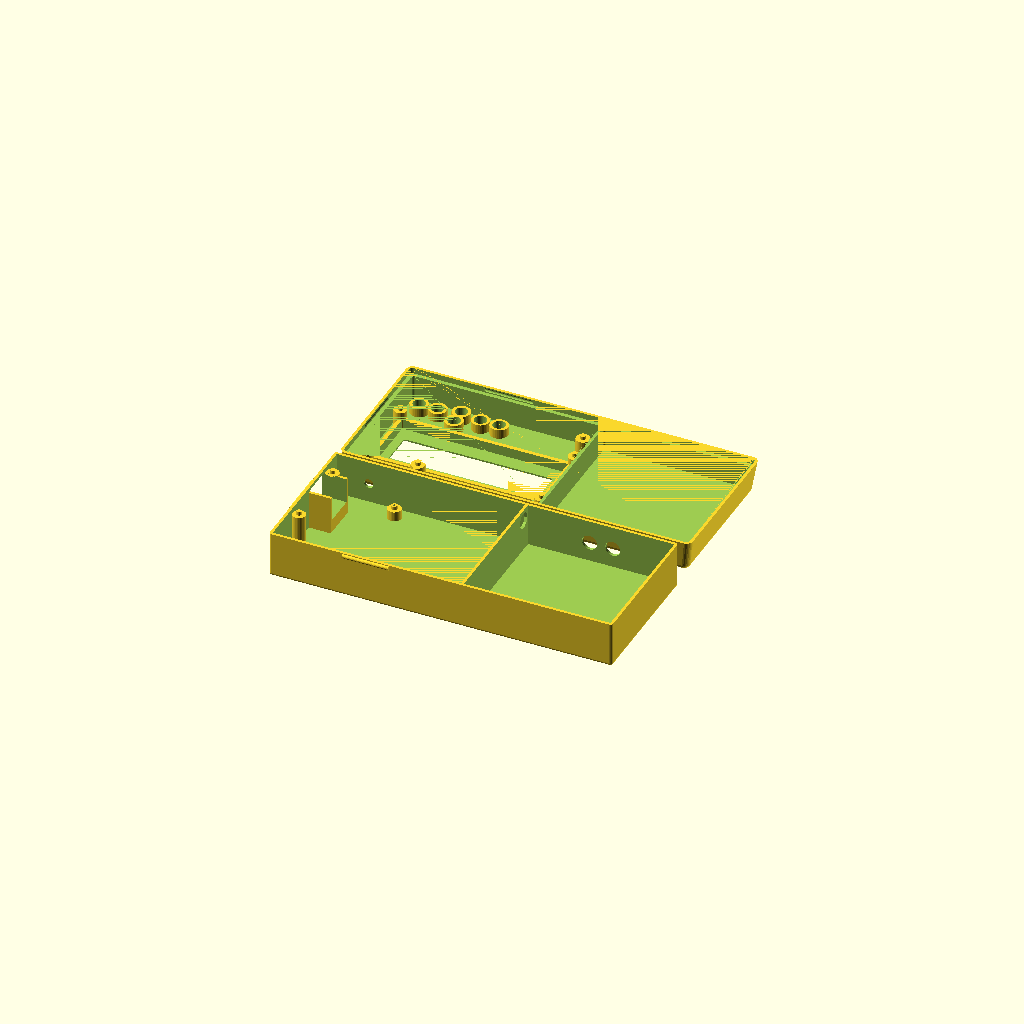
Cell 1 — every parameter at its default value.
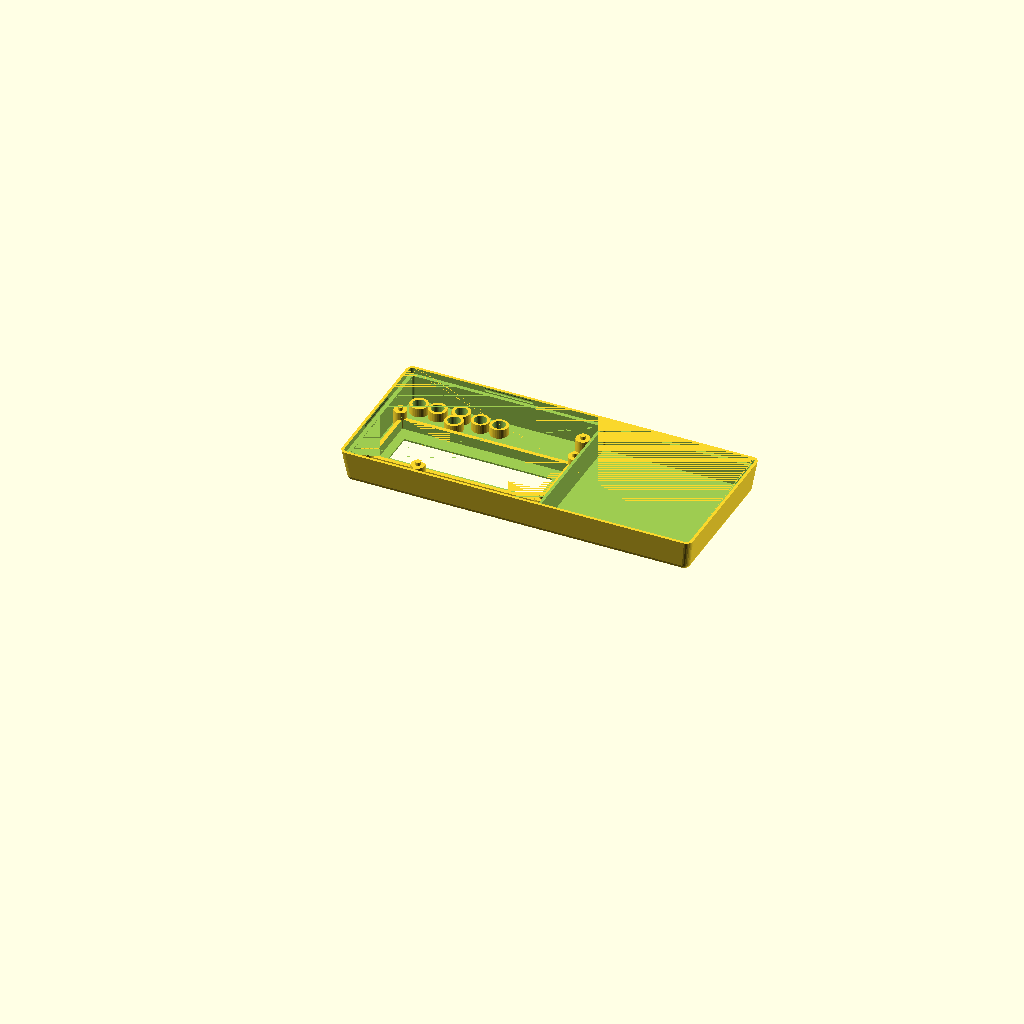
Cell 2 — part set to "top", the other parameters unchanged.
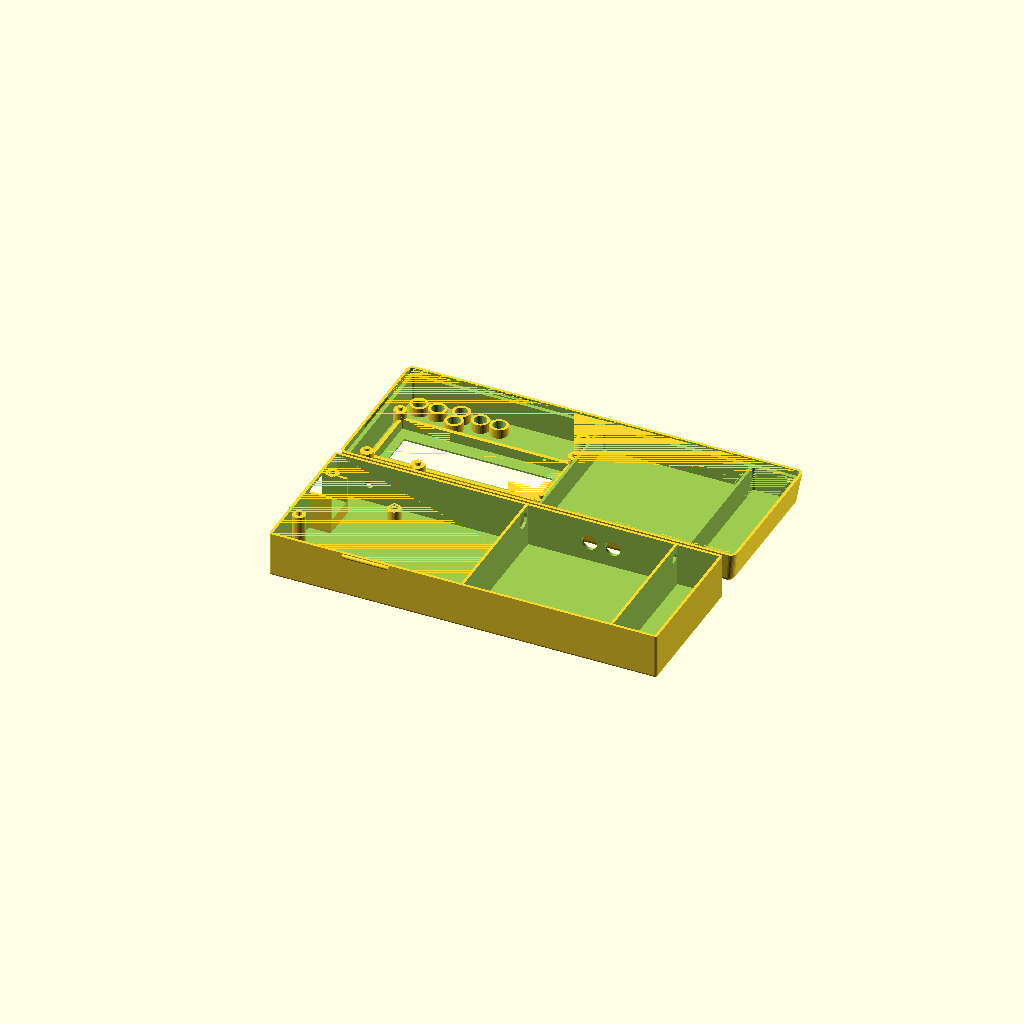
Cell 3: the same model with with_battery = 1.
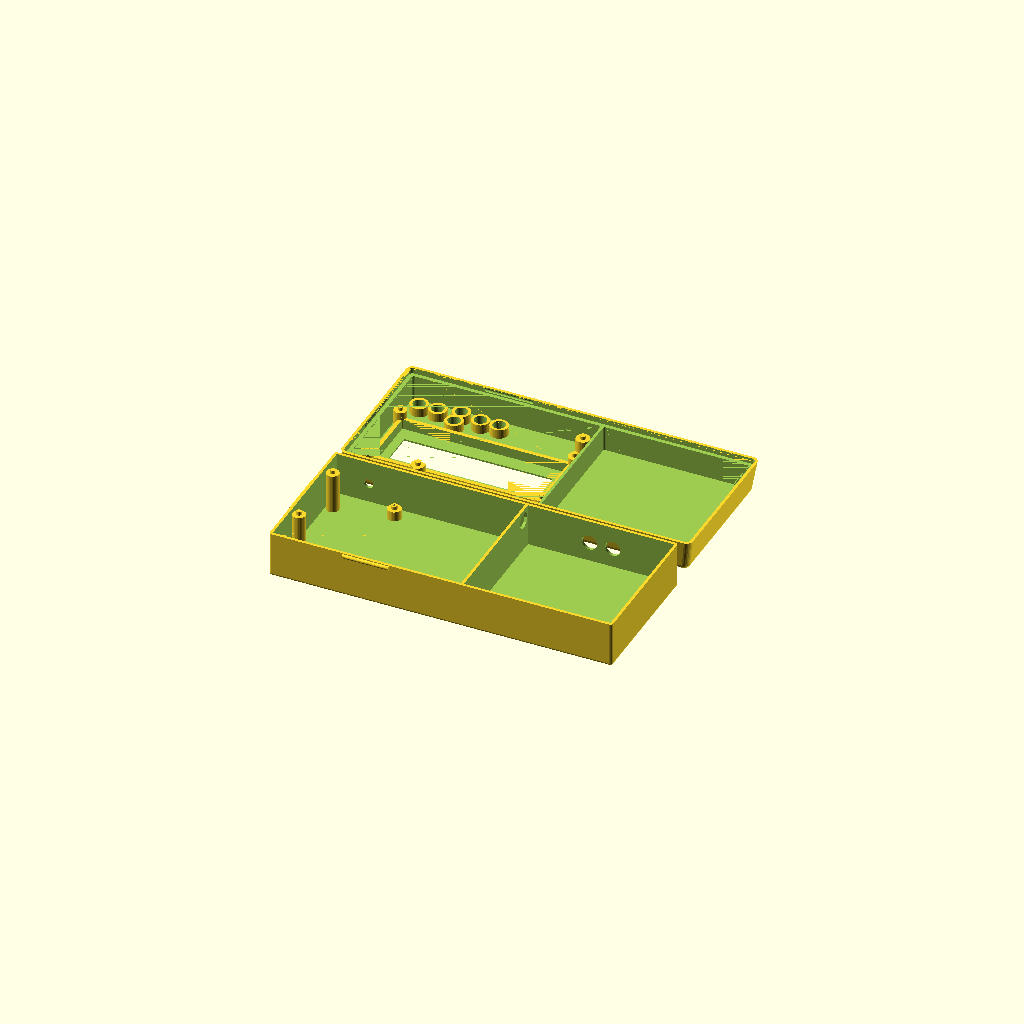
Cell 4: the same model with have_usb_plug = 0.
One fixed orthographic camera (rotation 55°, 0°, 25°; colour scheme Cornfield) for every cell.
OpenSCAD source file 3D Files for 3D Print/source code/arduino_uno_lcd_sous_vide.scad:
//
// arduino lcd keypad shield
//
// design by Egil Kvaleberg, 24 May 2015
//
// TODO:
// update with real measurements from original Uno drawings
// https://www.wayneandlayne.com/blog/2010/12/19/nice-drawings-of-the-arduino-uno-and-mega-2560/
// (incomplete) drawings of the LCD shield:
//  http://www.dfrobot.com/wiki/index.php?title=Arduino_LCD_KeyPad_Shield_%28SKU:_DFR0009%29
// display module dimensions:
//  https://www.adafruit.com/datasheets/rgblcddimensions.gif
// what about screws?
//
// notes:
// design origin is top surface of center of lcd/keypad pcbwith_battery ? batt[0]+wall+2*tol : 0
//
// extra PCB in example is 20x33.7

external_hole_rad=6.5/2;
external_temp_hole_rad=4/2;

part = "all"; // [ top, bottom, button, buttons, all ]
with_battery = 0; // [ 1:true, 0:false ] 
extra_room = 63; //20.6; // size of extra room, if any, set to 0 otherwise

have_usb_plug = 1; // [ 1:true, 0:false ] 
have_power_plug = 0; // [ 1:true, 0:false ] 
have_power_switch = 0; // [ 1:true, 0:false ] 
have_up_key = 1; // [ 1:true, 0:false ] 
have_down_key = 1; // [ 1:true, 0:false ] 
have_left_key = 1; // [ 1:true, 0:false ] 
have_right_key = 1; // [ 1:true, 0:false ] 
have_select_key = 1; // [ 1:true, 0:false ] 
have_reset_key = 0; // [ 1:true, 0:false ] 
have_plugrow_upper = 0; // [ 1:true, 0:false ]
have_plugrow_lower = 0; // [ 1:true, 0:false ]

/* [Hidden] */
mil2mm = 0.0254;
DATUMX = 1120; // BUG: approx, in mils
DATUMY = 1050; // exact, in mils

batt = [17.0, 53.0, 26.0]; // 
pcb = [80.0, 58.0, 1.5]; // lcd/keypad shield, net (dwg is 80x58 mm)
pcb2floor = 17.0;
pcb2roof = 10.8;
lcdpcb2roof = 7.0;
pcb2lower = 12.8; // distance between main pcbs (top to top)
lcdpcbdx = 0.0;
lcdpcbdy = (14.0 - 7.5)/2 + 0.5; // 0.5 is fudge, don't ask
lcdpcb = [80.0, 36.0, 1.5]; // size (dwg is 80x36mm)
lcdframe = [71.3, 26.3, 3.8]; // net size (dwg is 71.3 x 26.3)
window = [64.0, 14.0]; // size (dwg 64.5 x 16.4, not critical)
windowdx = (4.2 - 4.6)/2;
windowdy = (19.6 - 14.0)/2 + 0.5; // 0.5 is fudge, don't ask
pcbmntdia = 3.1; // lcd mounting holes (dwg is 2.5)
pcbmntdx = 75.0/2; // distance between lcd mounting holes (dwg is 75.00)
pcbmntdy = 31.0/2; // (dwg is 31.00) 
pcbmnt2dia = 3.5; // uno mounting holes (dwg is 3.2)
pcbmnt2dx = (600-DATUMX)*mil2mm; // 
pcbmnt2dy = (2000-DATUMY)*mil2mm;
pcbmnt2adx = (550-DATUMX)*mil2mm;
pcbmnt3dx = (2600-DATUMX)*mil2mm;  // 
pcbmnt3dy = (300-DATUMY)*mil2mm;
pcbmnt3ady = (1400-DATUMY)*mil2mm;
pcbmnthead = 6.2; // countersunk
pcbmntthreads = 2.5;
breakaway = 0.3; // have hidden hole for screw, 0 for no extra pegs 

button = [-(pcb[0]/2-25.8+6.0/2), -(pcb[1]/2-3.6-6.0/2), 5.3]; // coordinates, and total height from pcb
button_dia = 4.6;
button_dy1 = 4.7;
button_dy2 = -2.0;
button_dx1 = 15.2 - 6.0;
button_dx2 = 23.2 - 6.0;
trimpot = [9.5, 4.4]; // trimpot size, no margin
trimpotdx = -(pcb[0]/2  - 3.9 - 9.5/2);
trimpotdy = pcb[1]/2 - 0.9 - 4.4/2; 
trimmer_dia = 2.8; // 2.3 with no margin
trimmer = [-(pcb[0]/2-4.8-trimmer_dia/2), pcb[1]/2-0.7-trimmer_dia/2, 0]; // coordinates of trimmer hole
lowerpcbrx = 9.5; // room at contacts, with margin 
powersy = 8.9; // power contact width, dwg is 8.9
powerdy = ((475+125)/2-DATUMY)*mil2mm;
usbsy = 12.3;
usbdy = ((1725+1275)/2-DATUMY)*mil2mm;

plugrow1 = [(1800-DATUMX)*mil2mm, (pcb[1]/2-0.5-2.56/2)]; // coordinates D7 pin
plugrow2 = [(1300-DATUMX)*mil2mm, -(pcb[1]/2-0.5-2.56/2)]; // coordinates RST pin

frame_w = 2.5; // assembly frame width
snap_dia = 1.8; // snap lock ridge diameter
snap_len = 20.0; // snap lock length
tol = 0.5; // general tolerance
swtol = 0.35; // tolerance for switch
wall = 1.2; // general wall thickness
thinwall = 0.4;
corner_r = wall; // casing corner radius
corner2_r = wall+tol+wall; // corners of top casing
d = 0.01;

echo("X datum ref:",-13.2,(600-DATUMX)*mil2mm);
echo(pcbmnt2dy-pcbmnt3ady, (2000-1400)*mil2mm); // 15.325, dwg is 15.24
echo(pcbmnt3dy+pcbmnt2dy, (300-100)*mil2mm); // 5.075, dwg is 5.08
echo(pcbmnt2dy, (1050-100)*mil2mm); // 24.125, dwg is 24.13
echo(powerdy+pcbmnt2dy, ((475+125)/2-100)*mil2mm); // 5.575 dwg is 5.08
echo("USBDY",pcbmnt2dy - usbdy, (2000-(1725+1275)/2)*mil2mm); // 13.025 dwg is 12.7
//echo(plugrow1[1]+pcbmnt2dy, (1050-100)*mil2mm); // 5.02 dwg is 5.08
echo(pcbmnt3dx-pcbmnt2dx, (2600-600)*mil2mm); // 50.2, dwg is 50.8 
echo(pcbmnt2dx-pcbmnt2adx, (600-550)*mil2mm); // 1.3, dwg is 1.27
echo("p1",plugrow1[0]-pcbmnt2dx, (1800-600)*mil2mm); // upper, 30.48 dwg is 30.08
echo(plugrow2[0]-pcbmnt2adx, (1300-550)*mil2mm); // lower, 19.18 dwg is 19.05
echo(pcbmnt2dia, 125*mil2mm); // 3.5, dwg is 3.175

extra_y = (extra_room>0 ? extra_room+wall : 0) + (with_battery ? batt[0]+wall+2*tol : 0); // extra space in y

module nut(af, h) { // af is 2*r
	cylinder(r=af/2/cos(30), h=h, $fn=6);
}

module c_cube(x, y, z) {
	translate([-x/2, -y/2, 0]) cube([x, y, z]);
}

module cr_cube(x, y, z, r) {
	hull() {
		for (dx=[-1,1]) for (dy=[-1,1]) translate([dx*(x/2-r), dy*(y/2-r), 0]) cylinder(r=r, h=z, $fn=20);
	}
}

module cr2_cube(x, y, z, r1, r2) {
	hull() {
		for (dx=[-1,1]) for (dy=[-1,1]) translate([dx*(x/2-r1), dy*(y/2-r1), 0]) cylinder(r1=r1, r2=r2, h=z, $fn=20);
	}
}


switchneck = 6.0; // neck of toggle switch
switchbody = 15.0; // height of switch body, including contacts
module tswitch(extra) { // standard toggle switch
	if (have_power_switch) translate([-pcb[0]/2, -3.5, wall + pcb2floor/2 + 4.0]) rotate([90, 0, 0])  rotate([0, -90, 0]) {
		cylinder(r=switchneck/2+extra, h=9.0, $fn=30);
		cylinder(r=2.0/2, h=19.0, $fn=10);
		rotate([180, 0, 0]) c_cube(13.2+2*extra, 8.0+2*extra, 10.5+2*extra);
		for (dx = [-5.08, 0, 5.08]) rotate([180, 0, 0]) translate([dx, 0, 0]) cylinder(r=1.1, h=switchbody, $fn=16);
	}
}

module switchguard() { 
	r = 3.0;
	w = 11.5;
	len = 15.0;
	h = wall + pcb2floor/2 + 1.5;

	if (have_power_switch) translate([-pcb[0]/2-tol, -3.5, 0]) {
		rotate ([0, 0, 90]) difference () {
			union () {
				translate([0, r/2, 0]) c_cube(len, r, h);
				translate([0, w/2+wall, 0]) cr_cube(len, w+2*wall, h, r);
			}
			union () {
				translate([0, wall/2, -d]) c_cube(len, wall+2*d, h+2*d);
				translate([0, w/2+wall, -d]) cr_cube(len-2*wall, w, h+2*d, r*0.8);
			}
		}
	}
}

module bottom() {
	module snap2(ex) {
		translate([pcb[0]/2+tol+wall+ex, -snap_len/2, wall+pcb2floor+pcb[2]-frame_w/2]) rotate([-90, 0, 0]) cylinder(r=snap_dia/2, h=snap_len, $fs=0.3);
		translate([-snap_len/2, pcb[1]/2+tol+wall, wall+pcb2floor+pcb[2]-frame_w/2]) rotate([0, 90, 0]) cylinder(r=snap_dia/2, h=snap_len, $fs=0.3);
	}
    module power_usb(extra) { 
       if (have_power_plug) 
			translate([-pcb[0]/2, powerdy, wall+4.0+(pcb2floor-pcb2lower-pcb[2])-2*extra]) 
				c_cube(2*(lowerpcbrx-tol), powersy+2*extra, pcb[2]+pcb2lower+2*extra-4.0);
        if (have_usb_plug) 
			translate([-pcb[0]/2, usbdy, wall+4.0+(pcb2floor-pcb2lower-pcb[2])-2*extra]) 
				c_cube(2*(lowerpcbrx-tol), usbsy+2*extra, pcb[2]+pcb2lower+2*extra-4.0);
    }
	module add() {
		hull () for (x = [-1, 1]) for (y = [-1, 1])
			translate([x*(pcb[0]/2+tol+wall-corner_r) + (x>0 ? extra_y : 0), y*(pcb[1]/2+tol+wall-corner_r), corner_r]) {
				sphere(r = corner_r, $fs=0.3);
				cylinder(r = corner_r, h = wall+pcb2floor+pcb[2]-corner_r, $fs=0.3);
		}
		snap2(with_battery ? batt[0]+wall+2*tol : 0);
        rotate([0, 0, 180]) snap2(0);
	}
	module sub() {
        module pedestal(dx, dy, hg, dia) {
            translate([dx, dy, wall]) {
				cylinder(r = dia/2+wall, h = hg, $fs=0.2);
                // pegs through pcb mount holes
                if (breakaway > 0) translate([0, 0, hg]) 
                        cylinder(r = dia/2 - tol, h = pcb[2], $fs=0.2);
            }
        }
        module pedestal_hole(dx, dy, hg, dia) {
            translate([dx, dy, breakaway]) {	
				cylinder(r = dia/2, h = wall+hg-2*breakaway, $fs=0.2);
				cylinder(r = 1.0/2, h = wall+hg+pcb[2]+d, $fs=0.2); // needed to 'expose' internal structure so it dows not get removed
				cylinder(r1 = pcbmnthead/2 - breakaway, r2 = 0, h = pcbmnthead/2 - breakaway, $fs=0.2); // countersunk head
		    }
        }
		difference () {
			// pcb itself
			translate([-(pcb[0]/2+tol), -(pcb[1]/2+tol), wall])
				cube([2*tol+pcb[0], 2*tol+pcb[1], pcb2floor+pcb[2]+d]);
			// less pcb mount pedestals to lcd shield pcb]) 
            difference ( ){
                pedestal(lcdpcbdx-pcbmntdx, lcdpcbdy-pcbmntdy, pcb2floor, pcbmntdia);   
                tswitch(tol);
            }    
            pedestal(lcdpcbdx-pcbmntdx, lcdpcbdy+pcbmntdy, pcb2floor, pcbmntdia); 
            pedestal(pcbmnt2dx, pcbmnt2dy, pcb2floor-pcb2lower, pcbmnt2dia);
            pedestal(pcbmnt2adx, -pcbmnt2dy, pcb2floor-pcb2lower, pcbmnt2dia);
            pedestal(pcbmnt3dx, pcbmnt3dy, pcb2floor-pcb2lower, pcbmnt2dia);
            pedestal(pcbmnt3dx, pcbmnt3ady, pcb2floor-pcb2lower, pcbmnt2dia);
            // walls for contacts
            difference () {
                union () {
                    translate([0, wall, -tol]) power_usb(tol);
                    translate([0, -wall, -tol]) power_usb(tol);
                    translate([0, wall, -(wall+pcb2floor-pcb2lower-pcb[2]-tol)-4.0]) power_usb(tol);
                    translate([0, -wall, -(wall+pcb2floor-pcb2lower-pcb[2]-tol)-4.0]) power_usb(tol);
                }
                translate([d, 0, 0]) power_usb(tol);
            }
		}
		// hole for countersunk pcb mounting screws, hidden (can be broken away)
		//for (dx = [-pcbmntdx]) for (dy = [-pcbmntdy, pcbmntdy]) pedestal_hole(lcdpcbdx + dx, lcdpcbdy + dy, pcb2floor, pcbmntdia);
        pedestal_hole(pcbmnt2dx, pcbmnt2dy, pcb2floor-pcb2lower, pcbmnt2dia);
        pedestal_hole(pcbmnt3dx, pcbmnt3dy, pcb2floor-pcb2lower, pcbmnt2dia);
        // hole for usb and power
        power_usb(tol);
        // hole for switch
        tswitch(tol);
        // extra room
        if (extra_room > 0) translate([pcb[0]/2+tol+wall+extra_room/2, 0, wall]) {
            translate([0, pcb[1]/2 - 7.0/2, pcb2floor*.8]) rotate([0, -90, 0]) cylinder(r=7.0/2, h=extra_room); // hole in internal wall
            for (dx = [-5.0, 5.0]) translate([dx, pcb[1]/2 - 6.0/2, pcb2floor*.5]) rotate([0, -90, -90]) cylinder(r=external_hole_rad, h=extra_room, $fn=24); // holes in external wall
            for (dx = [-100]) translate([dx, pcb[1]/2 - 6.0/2, pcb2floor*.5]) rotate([0, -90, -90]) cylinder(r=external_temp_hole_rad, h=extra_room, $fn=24); // holes in external wall for temp probe
            difference () {
                c_cube(extra_room, pcb[1]+2*tol, batt[2]+2*tol);
                for (dy = [0, 20]) translate([0, dy, 0]) rotate([45, 0, 0]) {
                    for (dx = [(extra_room/2-wall/2), -(extra_room/2-wall/2)]) { 
              //          translate([dx, 0, 0]) c_cube(wall, wall, 30);
               //         translate([dx, pcb[2] + 2*tol + wall, 0]) c_cube(wall, wall, 30);
                    }
                }
            }
        }
        // room for battery
        if (with_battery) translate([pcb[0]/2+2*tol+wall+batt[0]/2+(extra_room>0 ? extra_room+wall : 0), 0, wall]) {
            c_cube(batt[0]+2*tol, pcb[1]+2*tol, batt[2]+2*tol);
            translate([0, pcb[1]/2 - 4.0/2, pcb2floor*.8]) rotate([0, -90, 0]) cylinder(r=4.0/2, h=batt[0]); // hole in internal wall
        }
	}
	difference () {
		add();
		sub();
	}
    switchguard();
    //power_usb(0);
    //tswitch(0);
}

module top() {
	module snap2(ex) {
		translate([pcb[0]/2+tol+wall+ex, -snap_len/2-tol, -frame_w/2]) rotate([-90, 0, 0]) cylinder(r=snap_dia/2, h=snap_len+2*tol, $fs=0.3);
		translate([-snap_len/2-tol, pcb[1]/2+tol+wall, -frame_w/2]) rotate([0, 90, 0]) cylinder(r=snap_dia/2, h=snap_len+2*tol, $fs=0.3);
	}
	module add() {
		hull () for (x = [-1, 1]) for (y = [-1, 1]) {
			translate([x*(pcb[0]/2+tol+wall-corner_r) + (x>0 ? extra_y : 0), y*(pcb[1]/2+tol+wall-corner_r), -frame_w]) 
				cylinder(r = corner_r+tol+wall, h = d, $fs=0.3); // include frame
			translate([x*(pcb[0]/2+tol+wall-corner2_r) + (x>0 ? extra_y : 0), y*(pcb[1]/2+tol+wall-corner2_r), pcb2roof+wall-corner2_r]) 
					sphere(r = corner2_r, $fs=0.3);	
		}
	}

	module sub() {
		module button_frame(dx, dy) {
          // less button frame pluss one wall
			translate(button) translate([dx, dy, wall+swtol]) 
				cylinder(r = button_dia/2 + swtol+wall, h=pcb2roof, $fn=32);
       }  
       module button_hole(dx, dy, en) {  
           translate([button[0]+dx, button[1]+dy, 0]) 
                cylinder(r = button_dia/2 + swtol, h=pcb2roof+wall+(en ? d : -breakaway), $fn=32);
       }
		module button_room(dx, dy) {
          // room required for button collar
			translate(button) translate([dx, dy, -10]) 
				cylinder(r = button_dia/2 + swtol+wall, h=10+wall+swtol, $fn=32);
       } 
		module plugrow_frame(xy, start, pins) {
			frmheight = 3.0;
			translate([xy[0]+(start+(pins-1)/2)*2.56, xy[1], wall+swtol+frmheight]) 
				c_cube(pins*2.56+2*tol+2*wall, 2.56+2*tol+2*wall, pcb2roof-frmheight);
       }
		module plugrow_hole(xy, start, pins) {
			translate([xy[0]+(start+(pins-1)/2)*2.56, xy[1], 0]) 
				c_cube(pins*2.56+2*tol, 2.56+2*tol, pcb2roof+wall);
       }
		// room for bottom case within frame 
		hull () for (x = [-1, 1]) for (y = [-1, 1])
			translate([x*(pcb[0]/2+tol+wall-corner_r) + (x>0 ? extra_y : 0), y*(pcb[1]/2+tol+wall-corner_r), -frame_w-d]) 
                cylinder(r = corner_r+tol, h = d+frame_w, $fs=0.3); 
		// snap lock
		snap2(with_battery ? batt[0]+wall+2*tol : 0);
		rotate([0, 0, 180]) snap2(0);
		difference() { 
			// room for pcb
			translate([0, 0, -d]) cr_cube(2*tol+pcb[0], 2*tol+pcb[1], d+pcb2roof, 1.0);
			union () {
				// less lcd frame 
				translate([windowdx, windowdy, pcb2roof-lcdframe[2]]) 
					c_cube(lcdframe[0]+2*wall+2*tol, lcdframe[1]+2*wall+2*tol, lcdframe[2]);
              // buttons
				 button_frame(0, button_dy1);
              button_frame(0, button_dy2);
              button_frame(button_dx2, 0); // reset
              button_frame(button_dx1, 0);
              button_frame(-button_dx2, 0);
              button_frame(-button_dx1, 0);
				// plug rows
				if (have_plugrow_upper) 
					plugrow_frame(plugrow1, 0, 7);
				if (have_plugrow_lower) {
					difference () {
						plugrow_frame(plugrow2, 0, 6);
			          button_room(button_dx2, 0); // reset
					}
					plugrow_frame(plugrow2, 6+2, 5);
				}
			}

		}
		// lcd module, adding margin within frame only
		translate([windowdx, windowdy, pcb2roof-lcdframe[2]-d]) 
			c_cube(lcdframe[0], lcdframe[1], lcdframe[2]+tol);
		// lcd window
		translate([windowdx, windowdy, 0])
			c_cube(window[0], window[1], pcb2roof+tol+wall+d);
		// trimpot body
		translate([trimpotdx, trimpotdy, pcb2roof-lcdframe[2]-d]) 
			c_cube(trimpot[0]+2.0, trimpot[1]+2.0, lcdframe[2]+tol);
		// button hole
       button_hole(0, button_dy1, have_up_key); // up
       button_hole(0, button_dy2, have_down_key); // down
       button_hole(button_dx2, 0, have_reset_key); // reset
       button_hole(button_dx1, 0, have_right_key); // right
       button_hole(-button_dx2, 0, have_select_key); // select
       button_hole(-button_dx1, 0, have_left_key); // left
		// plug rows
		if (have_plugrow_upper) 
			plugrow_hole(plugrow1, 0, 7);
		if (have_plugrow_lower) {
			plugrow_hole(plugrow2, 0, 6);
			plugrow_hole(plugrow2, 6+2, 5);
		}
		// trimmer hole for screw
		translate(trimmer) {
			cylinder(r = trimmer_dia/2 + tol, h=pcb2roof+tol+wall+d, $fn=16);
		}
       // extra room 
       if (extra_room > 0) translate([pcb[0]/2+tol+wall+extra_room/2, 0, -d]) {
            cr_cube(extra_room, pcb[1]+2*tol, pcb2roof, 1.0);
       }
       // room for battery
       if (with_battery) translate([pcb[0]/2+2*tol+wall+batt[0]/2+(extra_room>0 ? extra_room+wall : 0), 0, -d]) {
            cr_cube(batt[0]+2*tol, pcb[1]+2*tol, pcb2roof, 1.0);
       }
	}
	difference () {
		add();
		sub();
	}
   
	// pcb support pegs
	for (dx = [-pcbmntdx, pcbmntdx]) for (dy = [-pcbmntdy, pcbmntdy])
		translate([lcdpcbdx + dx, lcdpcbdy + dy, pcb2roof-lcdpcb2roof]) {
            cylinder(r = pcbmntdia/2 +wall, h = lcdpcb2roof, $fs=0.2);
            translate([0, 0, -pcb[2]]) cylinder(r = pcbmntdia/2 - tol, h = pcb[2]+d, $fs=0.2); // pegs
         }	
    difference () {
        translate([pcbmnt2dx, pcbmnt2dy, 0]) {
            cylinder(r = pcbmnt2dia/2 +wall, h = pcb2roof, $fs=0.2);
            translate([0, 0, -pcb[2]]) cylinder(r = pcbmnt2dia/2 - tol, h = pcb[2]+d, $fs=0.2); // pegs
            translate([0, (pcb[1]/2-pcbmnt2dy)/2 + wall, 0]) c_cube(wall, pcb[1]/2-pcbmnt2dy, pcb2roof); // support
         }  
         // lcd/keypad pcb plus margin of 2.0 
         translate([lcdpcbdx, lcdpcbdy, -d]) 
			c_cube(lcdpcb[0], lcdpcb[1] + 2*tol, d + 2.0 + pcb2roof-lcdpcb2roof); 
     }   
        
    translate([pcbmnt3dx, pcbmnt3dy, 0]) {
        cylinder(r = pcbmnt2dia/2 +wall, h = pcb2roof, $fs=0.2);
        translate([0, 0, -pcb[2]]) cylinder(r = pcbmnt2dia/2 - tol, h = pcb[2]+d, $fs=0.2); // pegs
        translate([(pcb[0]/2-pcbmnt3dx)/2+wall, 0, 0]) c_cube(pcb[0]/2-pcbmnt3dx, wall, pcb2roof); // support
    }
} 

module button() {
    hh = 0.7 + pcb2roof+wall-button[2];
    cylinder(r=button_dia/2 + wall*0.5, h=wall, $fs=0.3); // collar is wall*0.5
    cylinder(r=button_dia/2, h=hh, $fs=0.3);
    translate([0, 0, hh-button_dia*sin(60)]) intersection () {
        sphere(r=button_dia, $fs=0.1);
        cylinder(r=button_dia/2, h=10, $fs=0.1);
    }
}

module buttonbar(x0, y0, x1, y1) {
    translate([x0-wall/2, y0-wall/2, 0]) cube([wall+x1-x0, wall+y1-y0, wall]);   
}

//
// comment out the various pieces here
//

if (part == "button") button();

bardist = 9.0;
if (part == "buttons") { // with bar that connects

	buttonbar(-button_dx2, bardist, button_dx2, bardist);  
    if (have_select_key) translate([-button_dx2, 0, 0]) {
		buttonbar(0, 0, 0, bardist);
		button();
	}
    if (have_left_key) translate([-button_dx1, 0, 0]) {
		buttonbar(0, 0, 0, bardist);
		 button();
	}
    if (have_up_key) translate([0, button_dy1, 0])  {
		buttonbar(-button_dx1/2, 0, -button_dx1/2, bardist-button_dy1);
		buttonbar(-button_dx1/2, 0, 0, 0);
		button();
	}
    if (have_down_key) translate([0, button_dy2, 0]) {
		buttonbar(button_dx1/2, 0, button_dx1/2, bardist-button_dy2);
		buttonbar(0, 0, button_dx1/2, 0);
		button();
	}
    if (have_right_key) translate([button_dx1, 0, 0])  {
		buttonbar(0, 0, 0, bardist);
		button();
	}
    if (have_reset_key) translate([button_dx2, 0, 0])  {
		buttonbar(0, 0, 0, bardist);
		button();
	}
}
if (part=="bottom" || part=="all") translate([0, -35, 0]) bottom();
if (part=="top" || part=="all") translate([-0, 35, pcb2roof+tol+wall]) rotate([180,0,0]) top();

	
Customizer parameters (derived from the source; name, type, default, range or options):
part: string, default "all", options "top", "bottom", "button", "buttons", "all"
with_battery: number, default 0, options 1, 0
extra_room: number, default 63
have_usb_plug: number, default 1, options 1, 0
have_power_plug: number, default 0, options 1, 0
have_power_switch: number, default 0, options 1, 0
have_up_key: number, default 1, options 1, 0
have_down_key: number, default 1, options 1, 0
have_left_key: number, default 1, options 1, 0
have_right_key: number, default 1, options 1, 0
have_select_key: number, default 1, options 1, 0
have_reset_key: number, default 0, options 1, 0
have_plugrow_upper: number, default 0, options 1, 0
have_plugrow_lower: number, default 0, options 1, 0
